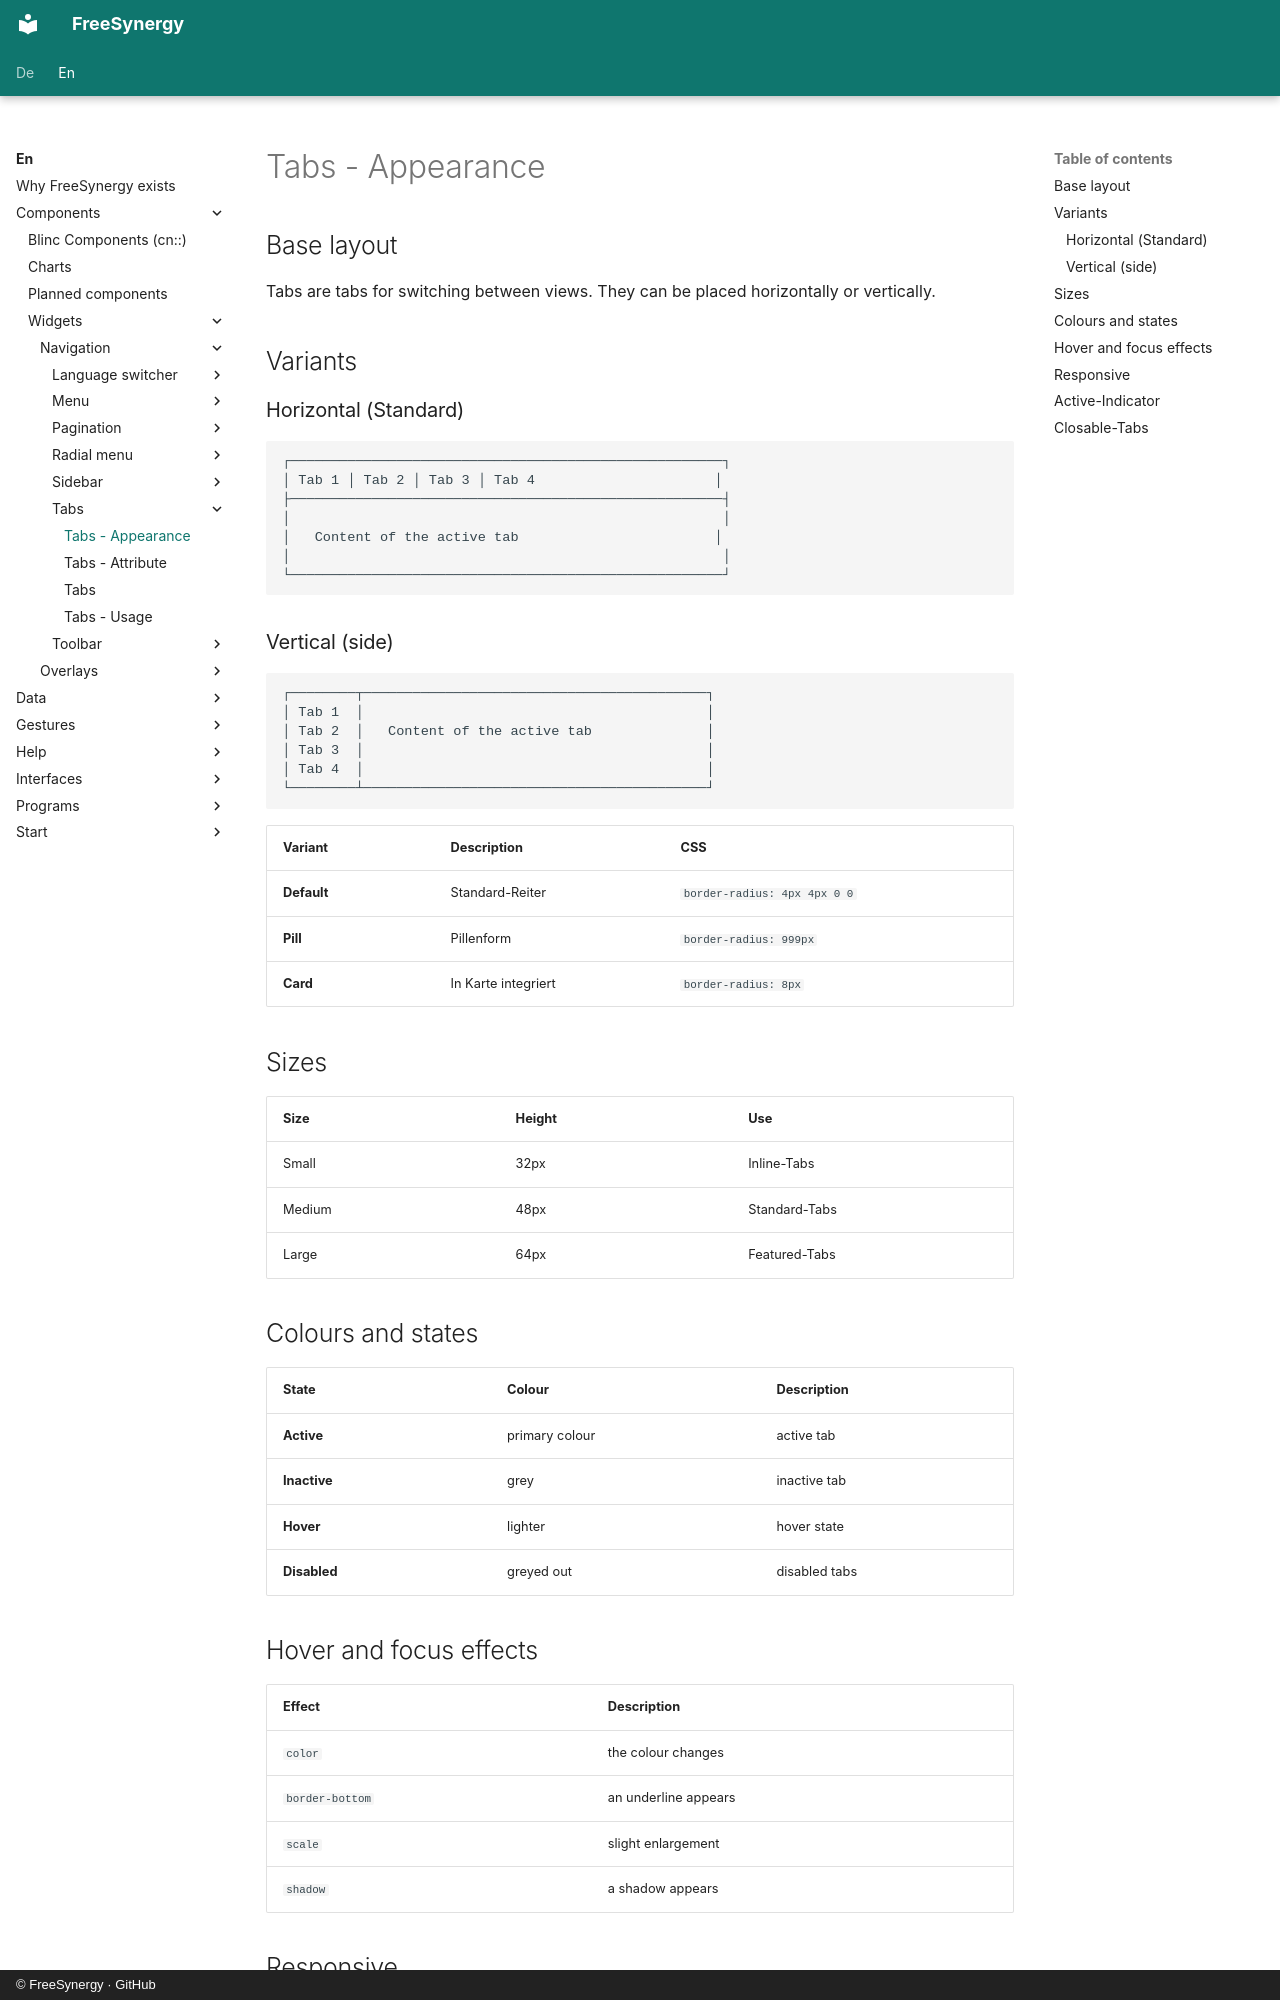

repository: FreeSynergy/fs-documentation · page: en/components/widgets/navigation/tabs/appearance/index.html · generator: mkdocs · copyright: © FreeSynergy · GitHub

# Tabs - Appearance

## Base layout

Tabs are tabs for switching between views. They can be placed horizontally or vertically.

## Variants
### Horizontal (Standard)
```
┌─────────────────────────────────────────────────────┐
│ Tab 1 │ Tab 2 │ Tab 3 │ Tab 4                      │
├─────────────────────────────────────────────────────┤
│                                                     │
│   Content of the active tab                        │
│                                                     │
└─────────────────────────────────────────────────────┘
```
### Vertical (side)
```
┌────────┬──────────────────────────────────────────┐
│ Tab 1  │                                          │
│ Tab 2  │   Content of the active tab              │
│ Tab 3  │                                          │
│ Tab 4  │                                          │
└────────┴──────────────────────────────────────────┘
```

| Variant | Description | CSS |
| --------- | ------------- | ----- |
| **Default** | Standard-Reiter | `border-radius: 4px 4px 0 0` |
| **Pill** | Pillenform | `border-radius: 999px` |
| **Card** | In Karte integriert | `border-radius: 8px` |

## Sizes

| Size | Height | Use |
| ------- | ------ | ------------ |
| Small | 32px | Inline-Tabs |
| Medium | 48px | Standard-Tabs |
| Large | 64px | Featured-Tabs |

## Colours and states

| State | Colour | Description |
| -------- | ------- | -------------- |
| **Active** | primary colour | active tab |
| **Inactive** | grey | inactive tab |
| **Hover** | lighter | hover state |
| **Disabled** | greyed out | disabled tabs |

## Hover and focus effects

| Effect | Description |
| -------- | -------------- |
| `color` | the colour changes |
| `border-bottom` | an underline appears |
| `scale` | slight enlargement |
| `shadow` | a shadow appears |
